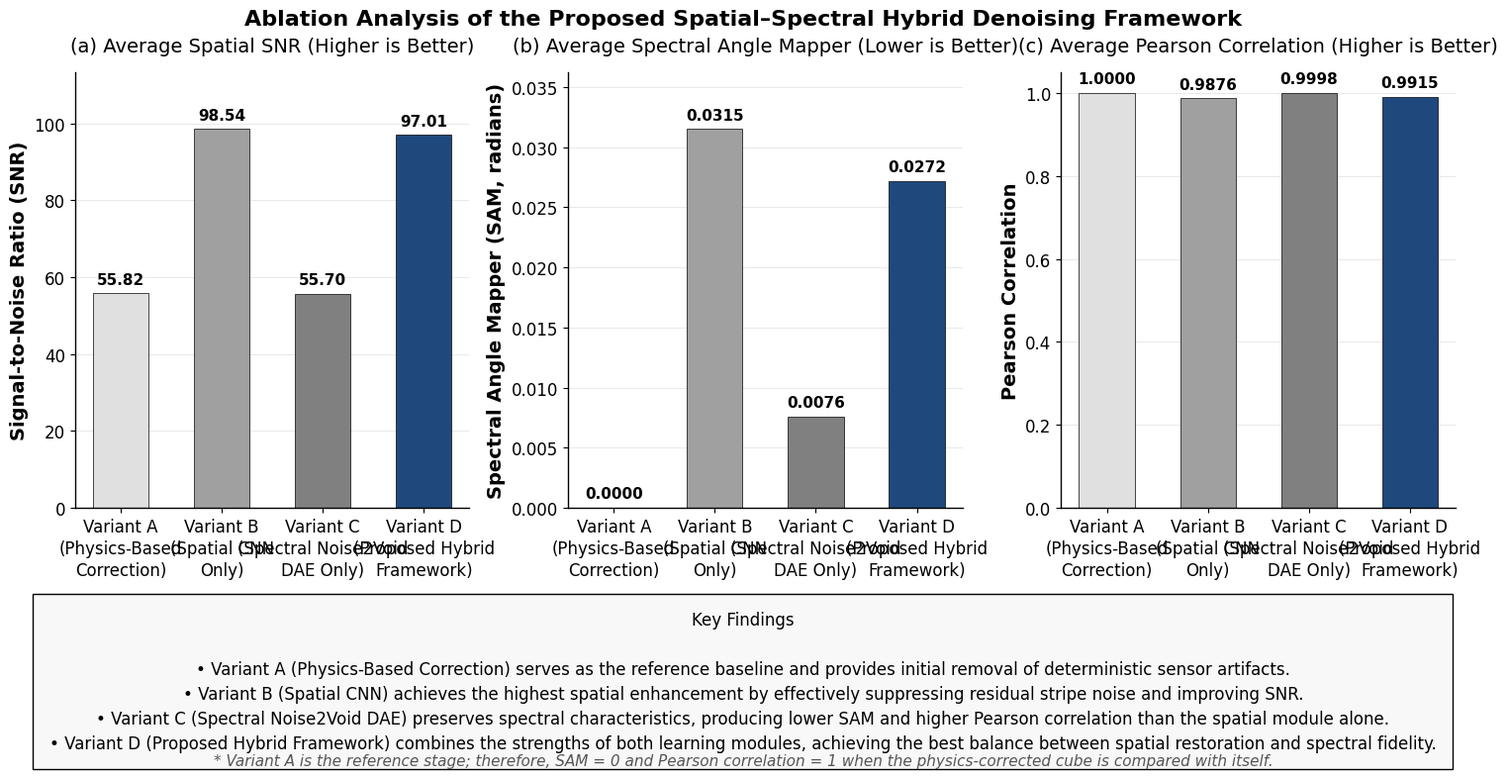

Recreate this plot in Python.
import matplotlib.pyplot as plt
import numpy as np
import matplotlib

# Set publication quality styling
plt.rcParams['font.family'] = 'serif'
plt.rcParams['font.serif'] = ['Times New Roman', 'Times', 'serif']
plt.rcParams['font.size'] = 12
plt.rcParams['axes.linewidth'] = 1.0
plt.rcParams['axes.edgecolor'] = 'black'
plt.rcParams['figure.facecolor'] = 'white'
plt.rcParams['axes.facecolor'] = 'white'

# Actual Experimental Data from ablation_table.md
variants_labels = ["Variant A\n(Physics-Based\nCorrection)", 
                   "Variant B\n(Spatial CNN\nOnly)", 
                   "Variant C\n(Spectral Noise2Void\nDAE Only)", 
                   "Variant D\n(Proposed Hybrid\nFramework)"]

# Data
snr_values = [55.82, 98.54, 55.70, 97.01]
sam_values = [0.0000, 0.0315, 0.0076, 0.0272]
pearson_values = [1.0000, 0.9876, 0.9998, 0.9915]

# Color Scheme
# Variant A: Light Gray, B: Medium Gray, C: Gray, D: Dark Blue
colors = ['#E0E0E0', '#A0A0A0', '#808080', '#1F497D']

x = np.arange(len(variants_labels))
width = 0.55

# Figure setup: Make it tall enough to fit the text box at the bottom
fig, axes = plt.subplots(1, 3, figsize=(18, 8))
plt.subplots_adjust(top=0.9, bottom=0.35, wspace=0.25)

fig.suptitle("Ablation Analysis of the Proposed Spatial–Spectral Hybrid Denoising Framework", fontsize=16, fontweight='bold', y=0.98)

def add_value_labels(ax, rects, is_four_decimal=False):
    for rect in rects:
        height = rect.get_height()
        if is_four_decimal:
            label = f'{height:.4f}'
        else:
            label = f'{height:.2f}'
        
        ax.text(rect.get_x() + rect.get_width()/2., height + (ax.get_ylim()[1] * 0.015),
                label, ha='center', va='bottom', fontsize=11, fontweight='bold')

# Plot 1: SNR
rects1 = axes[0].bar(x, snr_values, width, color=colors, edgecolor='black', linewidth=0.5)
axes[0].set_title('(a) Average Spatial SNR (Higher is Better)', fontsize=14, pad=15)
axes[0].set_ylabel('Signal-to-Noise Ratio (SNR)', fontsize=14, fontweight='bold')
axes[0].set_ylim(0, max(snr_values) * 1.15)
add_value_labels(axes[0], rects1, is_four_decimal=False)

# Plot 2: SAM
rects2 = axes[1].bar(x, sam_values, width, color=colors, edgecolor='black', linewidth=0.5)
axes[1].set_title('(b) Average Spectral Angle Mapper (Lower is Better)', fontsize=14, pad=15)
axes[1].set_ylabel('Spectral Angle Mapper (SAM, radians)', fontsize=14, fontweight='bold')
axes[1].set_ylim(0, max(sam_values) * 1.15)
add_value_labels(axes[1], rects2, is_four_decimal=True)

# Plot 3: Pearson Correlation
rects3 = axes[2].bar(x, pearson_values, width, color=colors, edgecolor='black', linewidth=0.5)
axes[2].set_title('(c) Average Pearson Correlation (Higher is Better)', fontsize=14, pad=15)
axes[2].set_ylabel('Pearson Correlation', fontsize=14, fontweight='bold')
axes[2].set_ylim(0, 1.05)
add_value_labels(axes[2], rects3, is_four_decimal=True)

# Apply common styling
for ax in axes:
    ax.set_xticks(x)
    ax.set_xticklabels(variants_labels, fontsize=12, linespacing=1.3)
    ax.yaxis.grid(True, linestyle='-', linewidth=0.5, color='#D3D3D3', alpha=0.7)
    ax.set_axisbelow(True)
    ax.spines['top'].set_visible(False)
    ax.spines['right'].set_visible(False)

# --- Key Findings Text Box ---
key_findings_text = (
    "Key Findings\n\n"
    "• Variant A (Physics-Based Correction) serves as the reference baseline and provides initial removal of deterministic sensor artifacts.\n"
    "• Variant B (Spatial CNN) achieves the highest spatial enhancement by effectively suppressing residual stripe noise and improving SNR.\n"
    "• Variant C (Spectral Noise2Void DAE) preserves spectral characteristics, producing lower SAM and higher Pearson correlation than the spatial module alone.\n"
    "• Variant D (Proposed Hybrid Framework) combines the strengths of both learning modules, achieving the best balance between spatial restoration and spectral fidelity."
)

bbox_props = dict(boxstyle="square,pad=1.0", fc="#F8F8F8", ec="black", lw=1.0)
fig.text(0.5, 0.22, key_findings_text, ha='center', va='top', fontsize=12, linespacing=1.5, bbox=bbox_props)

# --- Footnote ---
footnote_text = "* Variant A is the reference stage; therefore, SAM = 0 and Pearson correlation = 1 when the physics-corrected cube is compared with itself."
fig.text(0.5, 0.04, footnote_text, ha='center', va='top', fontsize=11, style='italic', color='#555555')


# Save figure
plt.savefig('ablation_study_comparison.pdf', dpi=300, bbox_inches='tight')
plt.savefig('ablation_study_comparison.svg', dpi=300, bbox_inches='tight')
plt.savefig('ablation_study_comparison.png', dpi=300, bbox_inches='tight')

print("Ablation study figure successfully generated.")
